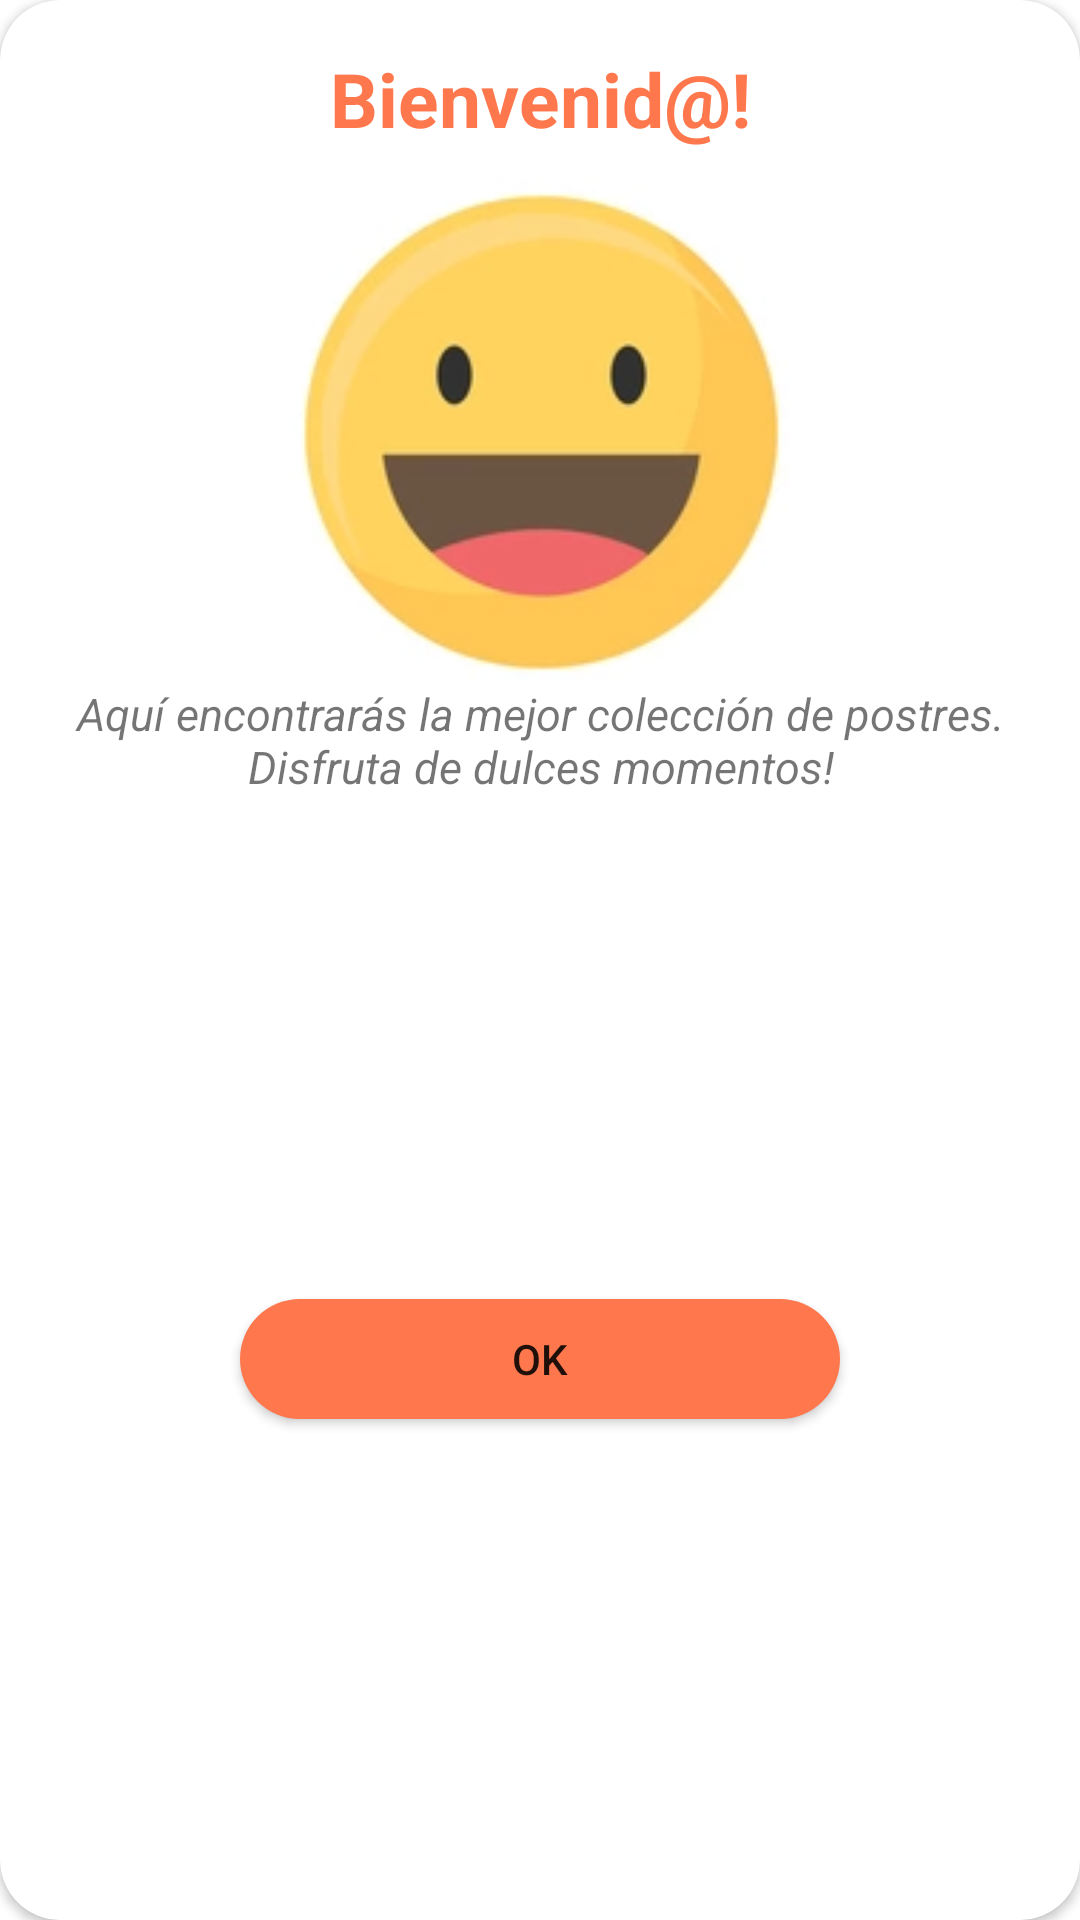

Write the Android layout XML for this screen, with the resource values it uses.
<!-- AndroidManifest.xml: application theme Theme.Tema9 -->
<!-- res/layout/hola.xml -->
<?xml version="1.0" encoding="utf-8"?>
<androidx.constraintlayout.widget.ConstraintLayout xmlns:android="http://schemas.android.com/apk/res/android"
    xmlns:app="http://schemas.android.com/apk/res-auto"
    xmlns:tools="http://schemas.android.com/tools"
    android:layout_width="280dp"
    android:layout_gravity="center"
    android:layout_height="wrap_content">

    <androidx.cardview.widget.CardView
        android:layout_width="match_parent"
        android:layout_height="match_parent"
        app:cardCornerRadius="20dp"
        app:layout_constraintBottom_toBottomOf="parent"
        app:layout_constraintEnd_toEndOf="parent"
        app:layout_constraintStart_toStartOf="parent"
        app:layout_constraintTop_toTopOf="parent">

        <androidx.constraintlayout.widget.ConstraintLayout
            android:layout_width="match_parent"
            android:layout_height="match_parent">

            <TextView
                android:id="@+id/textView"
                android:layout_width="wrap_content"
                android:layout_height="wrap_content"
                android:layout_marginTop="16dp"
                android:text="Bienvenid@!"
                android:textColor="@color/all"
                android:textSize="25sp"
                android:textStyle="bold"
                app:layout_constraintEnd_toEndOf="parent"
                app:layout_constraintStart_toStartOf="parent"
                app:layout_constraintTop_toTopOf="parent" />

            <ImageView
                android:id="@+id/imageView2"
                android:layout_width="170dp"
                android:layout_height="170dp"
                android:layout_marginTop="8dp"
                android:src="@drawable/happy"
                app:layout_constraintEnd_toEndOf="parent"
                app:layout_constraintStart_toStartOf="parent"
                app:layout_constraintTop_toBottomOf="@+id/textView" />

            <TextView
                android:id="@+id/textView2"
                android:layout_width="0dp"
                android:layout_height="wrap_content"
                android:layout_marginStart="24dp"
                android:layout_marginLeft="24dp"
                android:layout_marginEnd="24dp"
                android:layout_marginRight="24dp"
                android:gravity="center"
                android:textSize="15dp"
                android:textStyle="italic"
                android:text="Aquí encontrarás la mejor colección de postres.                          Disfruta de dulces momentos!"
                app:layout_constraintEnd_toEndOf="parent"
                app:layout_constraintStart_toStartOf="parent"
                app:layout_constraintTop_toBottomOf="@+id/imageView2" />

            <Button
                android:id="@+id/btnOkhappy"
                android:layout_width="200dp"
                android:layout_height="40dp"
                android:layout_marginTop="8dp"
                android:layout_marginBottom="8dp"
                android:background="@drawable/btn_bg"
                android:text="Ok"
                app:backgroundTint="@color/all"
                app:layout_constraintBottom_toBottomOf="parent"
                app:layout_constraintEnd_toEndOf="parent"
                app:layout_constraintStart_toStartOf="parent"
                app:layout_constraintTop_toBottomOf="@+id/textView2" />

        </androidx.constraintlayout.widget.ConstraintLayout>

    </androidx.cardview.widget.CardView>

</androidx.constraintlayout.widget.ConstraintLayout>
<!-- resources referenced by this layout -->
<resources>
  <color name="all">#FF774D</color>
  <!-- drawable btn_bg (drawable-v24) -->
  <?xml version="1.0" encoding="utf-8"?>
  <selector xmlns:android="http://schemas.android.com/apk/res/android">
      <item>
          <shape>
              <solid android:color="@color/bien"/>
              <corners android:radius="45dp"/>
          </shape>
      </item>
  </selector>
  <!-- drawable happy: png bitmap (drawable-v24, 24139 bytes) -->
  <style name="Theme.Tema9" parent="Theme.MaterialComponents.DayNight.DarkActionBar">
          
          <item name="colorPrimary">#FF6E40</item>
          <item name="colorPrimaryVariant">@color/all</item>
          <item name="colorOnPrimary">@color/white</item>
          
          <item name="colorSecondary">@color/teal_200</item>
          <item name="colorSecondaryVariant">@color/teal_700</item>
          <item name="colorOnSecondary">@color/black</item>
          
          <item name="android:statusBarColor" tools:targetApi="l">?attr/colorPrimaryVariant</item>
          
      </style>
  <color name="bien">#4CED52</color>
  <color name="white">#FFFFFFFF</color>
  <color name="teal_200">#FF03DAC5</color>
  <color name="teal_700">#FF018786</color>
  <color name="black">#FF000000</color>
</resources>
